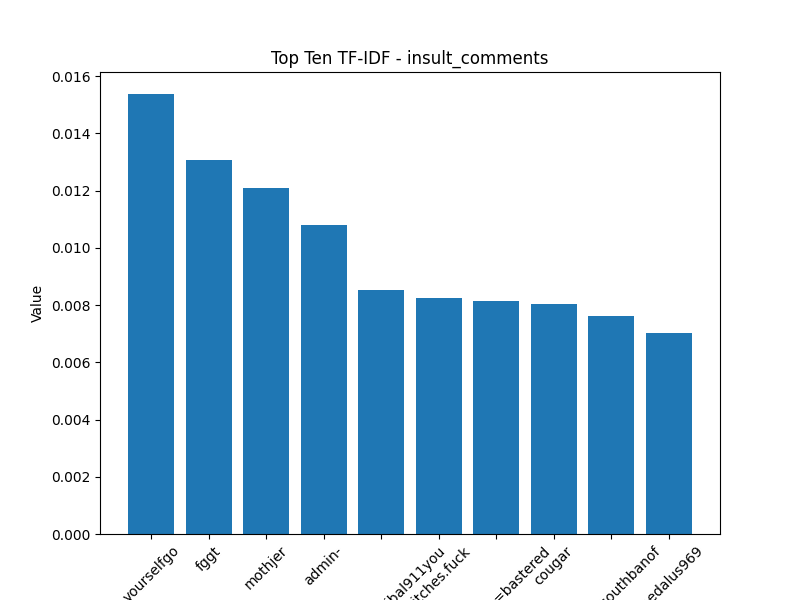

Source data for this figure (header and first rows):
Token, Value
yourselfgo, 0.01538
fggt, 0.01308
mothjer, 0.01211
admin-, 0.0108
pro-assad.hanibal911you, 0.008543
bitches.fuck, 0.008246
bastered==bastered, 0.008136
cougar, 0.008023
notrhbysouthbanof, 0.007627
daedalus969, 0.00704
